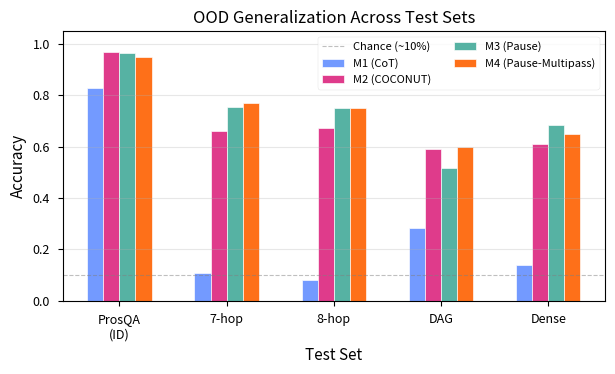

Generate this figure with matplotlib: (Note: this script raises an exception after producing the figure.)
"""Regenerate fig5_ood_bar.png with all 4 models and paper M-numbers.

Data from paper.yaml and results/experiments/m6/accuracy.json.
"""

import matplotlib
matplotlib.use("Agg")
import matplotlib.pyplot as plt
import numpy as np

# Colorblind-friendly palette (IBM Design Library)
MODEL_COLORS = {
    "M1": "#648FFF",   # blue
    "M2": "#DC267F",   # magenta
    "M3": "#44AA99",   # teal
    "M4": "#FE6100",   # orange
}

MODEL_LABELS = {
    "M1": "M1 (CoT)",
    "M2": "M2 (COCONUT)",
    "M3": "M3 (Pause)",
    "M4": "M4 (Pause-Multipass)",
}

# Data from paper.yaml (verified against results JSONs)
# Order: ProsQA (ID), 7-hop, 8-hop, DAG, Dense
OOD_DATA = {
    "M1": [0.830, 0.107, 0.082, 0.282, 0.141],
    "M2": [0.970, 0.660, 0.675, 0.592, 0.612],
    "M3": [0.966, 0.754, 0.751, 0.519, 0.684],
    "M4": [0.948, 0.769, 0.752, 0.598, 0.648],
}

OOD_LABELS = ["ProsQA\n(ID)", "7-hop", "8-hop", "DAG", "Dense"]

for _style in ["seaborn-v0_8-paper", "seaborn-paper"]:
    try:
        plt.style.use(_style)
        break
    except OSError:
        continue

plt.rcParams.update({
    "font.size": 10,
    "axes.labelsize": 11,
    "axes.titlesize": 12,
    "xtick.labelsize": 9,
    "ytick.labelsize": 9,
    "legend.fontsize": 9,
    "figure.dpi": 300,
    "savefig.dpi": 300,
    "savefig.bbox": "tight",
    "savefig.pad_inches": 0.1,
})

fig, ax = plt.subplots(figsize=(7, 3.5))

models = ["M1", "M2", "M3", "M4"]
n_groups = len(OOD_LABELS)
n_bars = len(models)
bar_width = min(0.15, 0.8 / n_bars)
x = np.arange(n_groups)

for i, model in enumerate(models):
    vals = OOD_DATA[model]
    offset = (i - n_bars / 2 + 0.5) * bar_width
    ax.bar(
        x + offset, vals, bar_width,
        label=MODEL_LABELS[model],
        color=MODEL_COLORS[model],
        edgecolor="white", linewidth=0.5,
        alpha=0.9,
    )

ax.axhline(y=0.1, color="gray", linestyle="--", linewidth=0.8,
           alpha=0.5, label="Chance (~10%)")

ax.set_xlabel("Test Set")
ax.set_ylabel("Accuracy")
ax.set_title("OOD Generalization Across Test Sets")
ax.set_xticks(x)
ax.set_xticklabels(OOD_LABELS)
ax.set_ylim(0, 1.05)
ax.legend(loc="upper right", ncol=2, fontsize=8)
ax.grid(axis="y", alpha=0.3)

import os
output_dir = os.path.join(os.path.dirname(__file__), "..", "manuscript", "figures")
for fmt in ["png", "pdf"]:
    path = os.path.join(output_dir, f"fig5_ood_bar.{fmt}")
    fig.savefig(path, format=fmt)
    print(f"Saved: {path}")
plt.close(fig)
